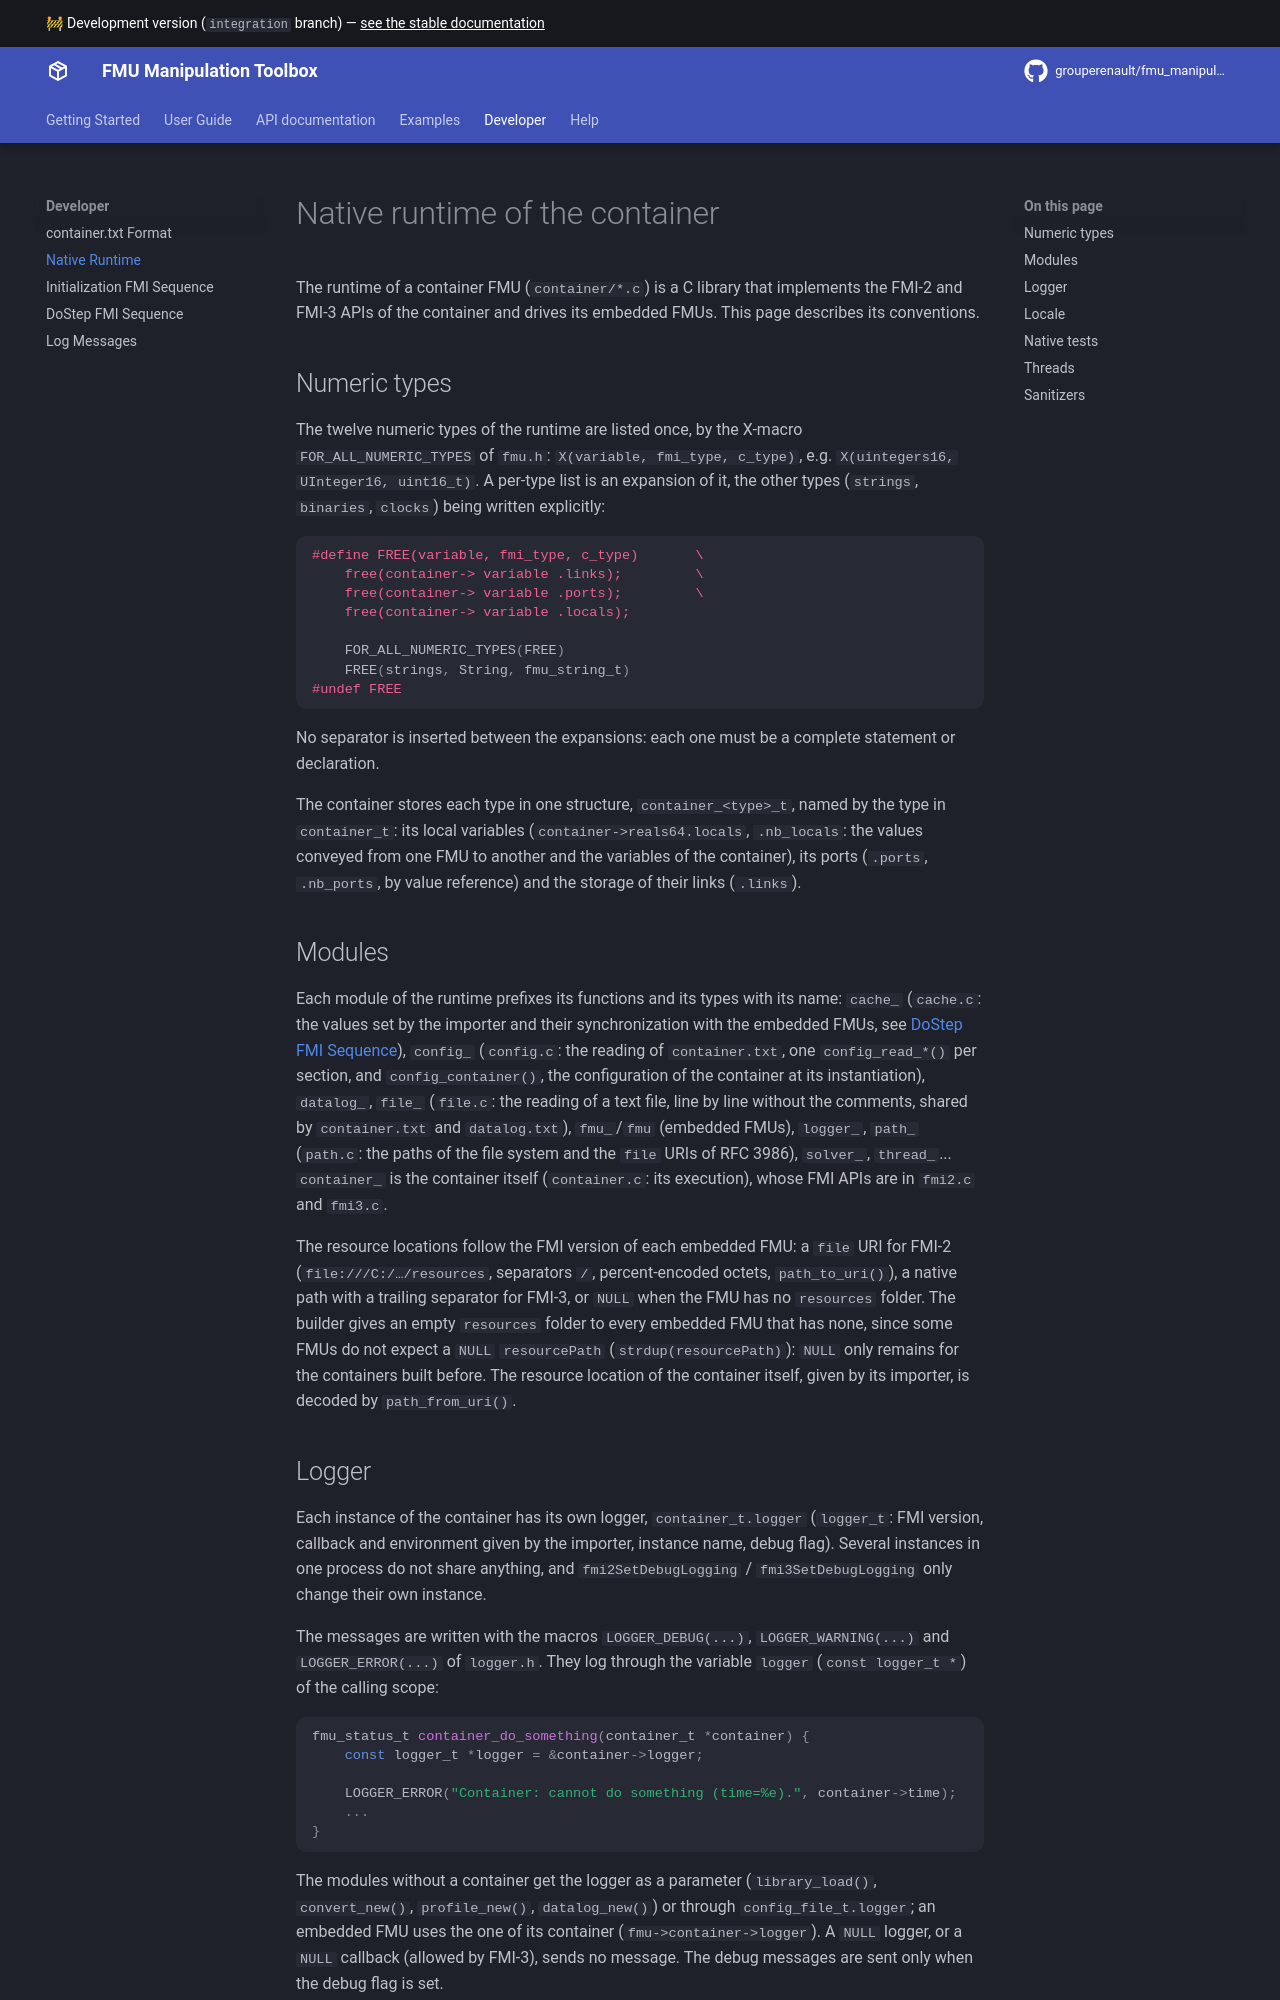

repository: grouperenault/fmu_manipulation_toolbox · page: integration/developer/native-runtime/index.html · generator: mkdocs

# Native runtime of the container

The runtime of a container FMU (`container/*.c`) is a C library that implements the FMI 2.0 and 3.0 APIs of the
container and drives its embedded FMUs. This page describes its conventions.

## Numeric types

The twelve numeric types of the runtime are listed once, by the X-macro `FOR_ALL_NUMERIC_TYPES` of `fmu.h`:
`X(variable, fmi_type, c_type)`, e.g. `X(uintegers16, UInteger16, uint16_t)`. A per-type list is an expansion of it,
the other types (`strings`, `binaries`, `clocks`) being written explicitly:

```c
#define FREE(variable, fmi_type, c_type) \
    free(container->vr_ ## variable);    \
    free(container-> variable);

    FOR_ALL_NUMERIC_TYPES(FREE)
    FREE(strings, String, char *)
#undef FREE
```

No separator is inserted between the expansions: each one must be a complete statement or declaration.
